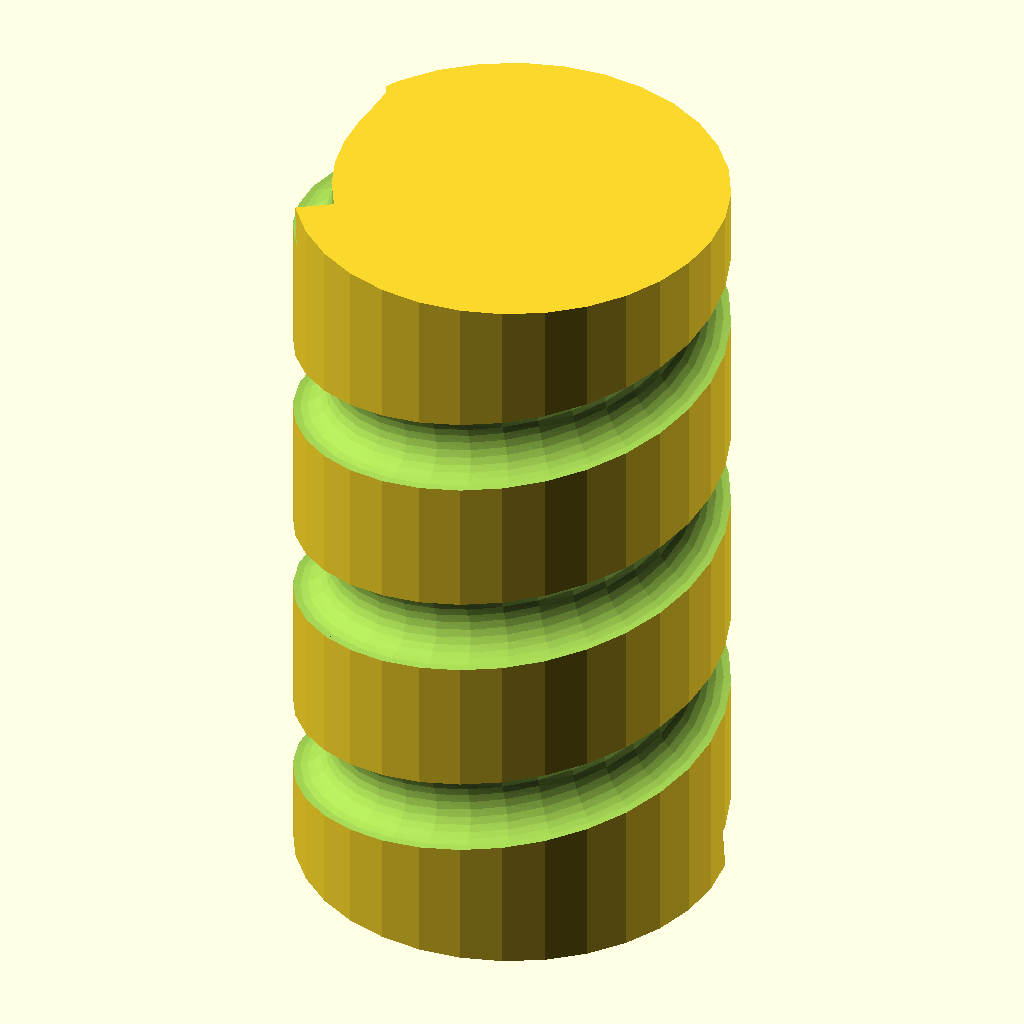
Cell 1 — every parameter at its default value.
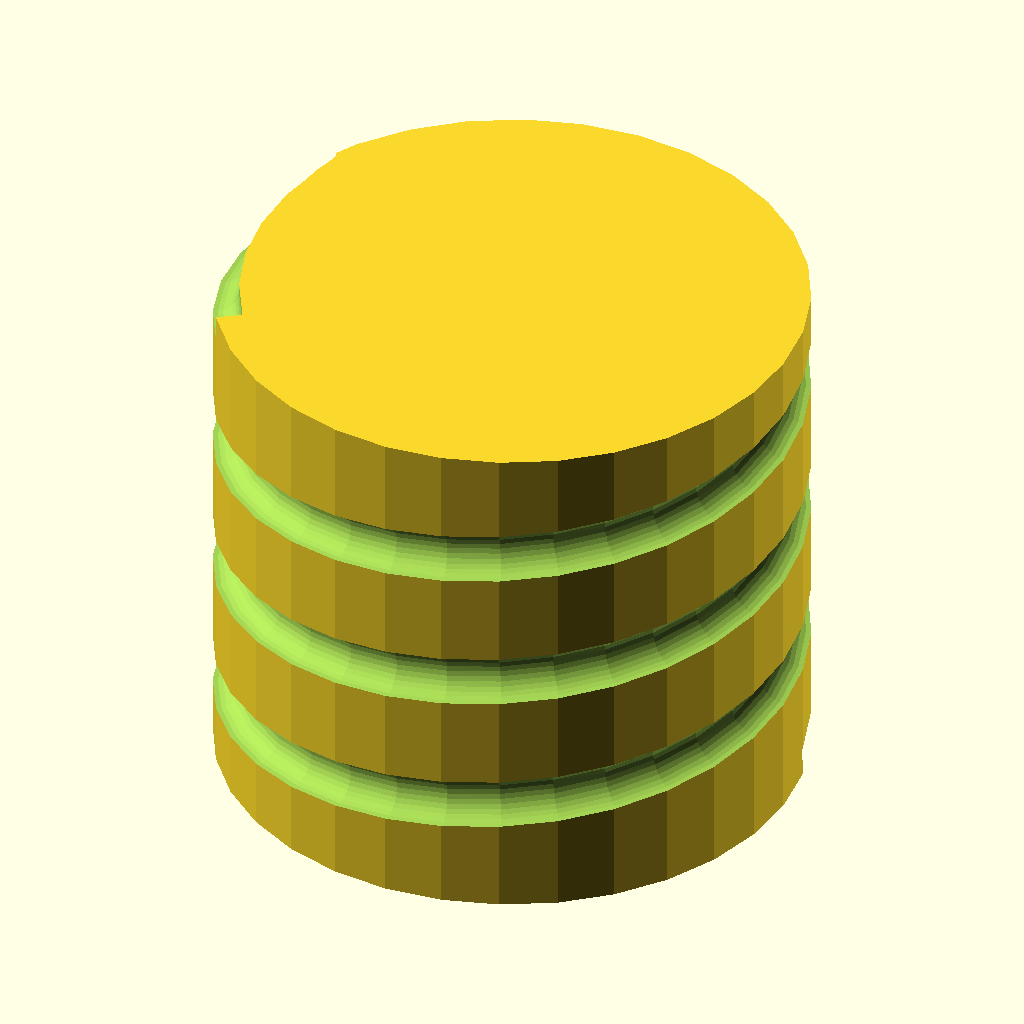
Cell 2 — D set to 20, the other parameters unchanged.
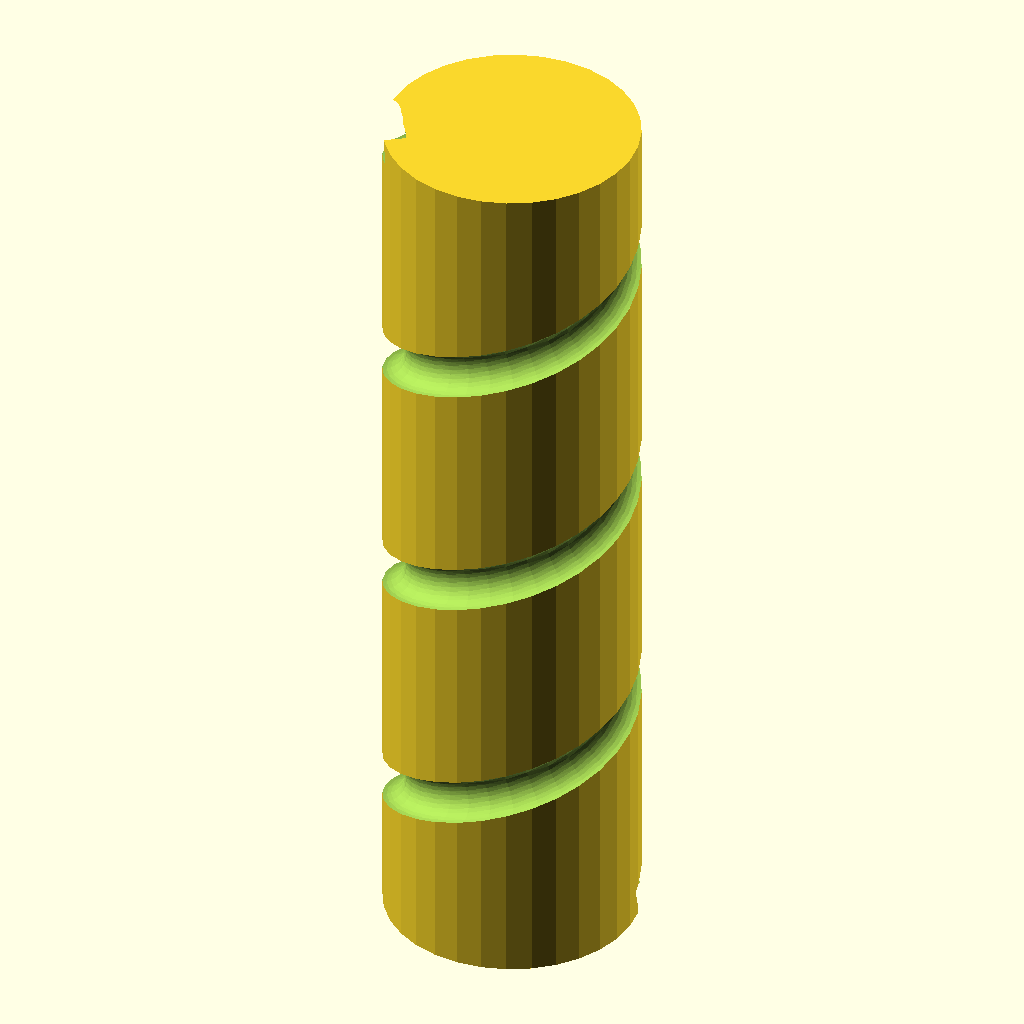
Cell 3: the same model with h = 30.
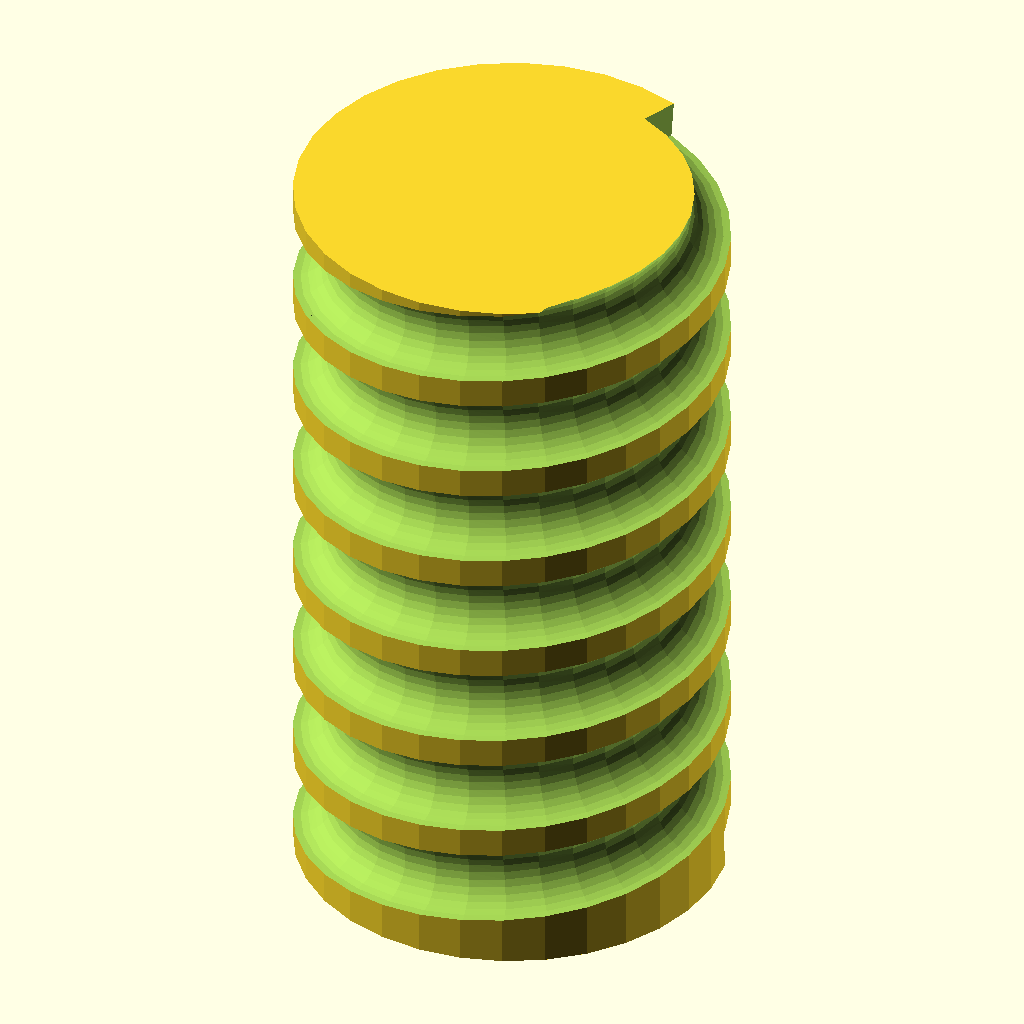
Cell 4 — n set to 6, the other parameters unchanged.
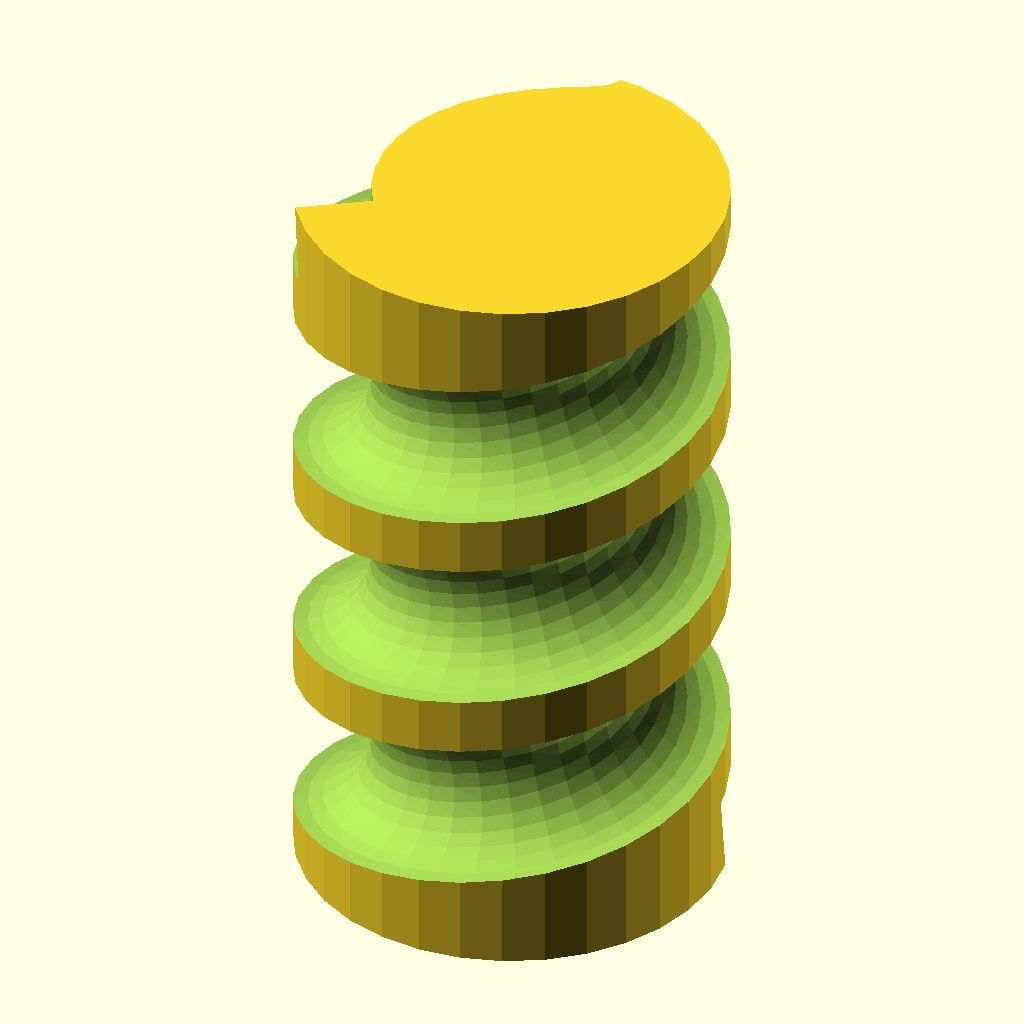
Cell 5: the same model with wirewidth = 3.
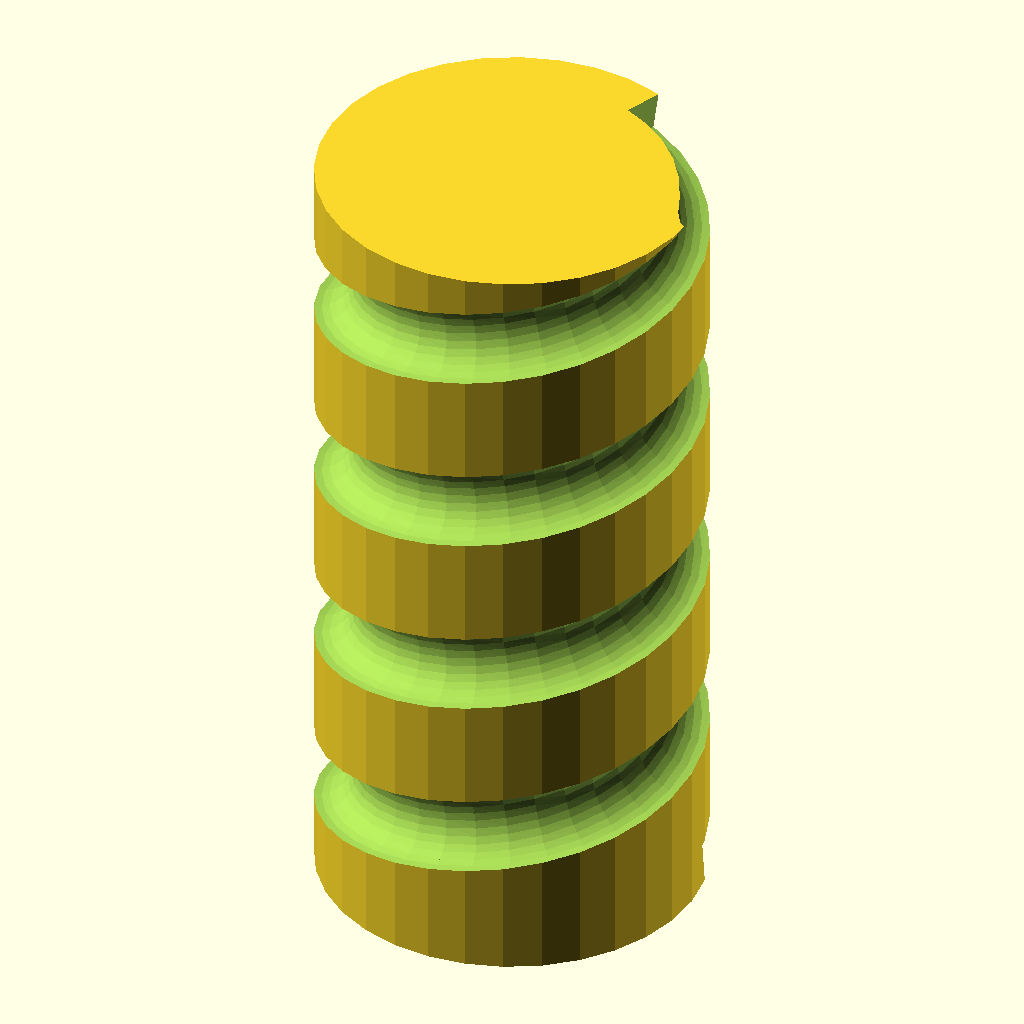
Cell 6: elastic = 0.4 (everything else at default).
The same orthographic view direction (rotation 55°, 0°, 25°; colour scheme Cornfield) for every cell, with the view re-fitted per cell, so scale and position can differ between cells.
Source of the model, scadFiles/1369590/2126887.scad:
// Diameter

D=10;

// length of coil

h=15;

// number of windings

n=3;

// width of indent for wire

wirewidth=1.5;

// elasticity measure for winding

elastic=0.2;

// number of spiral Segments per rotation

segs=32;



/* [Hidden] */



D_el=D/(1+elastic);

n_el=n*(1+elastic);



$fn=32;



alpha=atan(h/(n_el*PI*D_el));



difference() {

    

    cylinder(d=D_el, h=h);



    for(i = [1:(n_el*segs)-1])

    {

        hull(){

            rotate(360*(i/segs)) translate([D_el/2,0,h*(i/(n_el*segs))]) rotate([90+alpha,0,0])linear_extrude(.01)circle(d=wirewidth);

            rotate(360*((i+1)/segs)) translate([D_el/2,0,h*((i+1)/(n_el*segs))]) rotate([90+alpha,0,0])linear_extrude(.01)circle(d=wirewidth);

        }

 

    }

}
Customizer parameters (derived from the source; name, type, default, range or options):
D: number, default 10
h: number, default 15
n: number, default 3
wirewidth: number, default 1.5
elastic: number, default 0.2
segs: number, default 32
